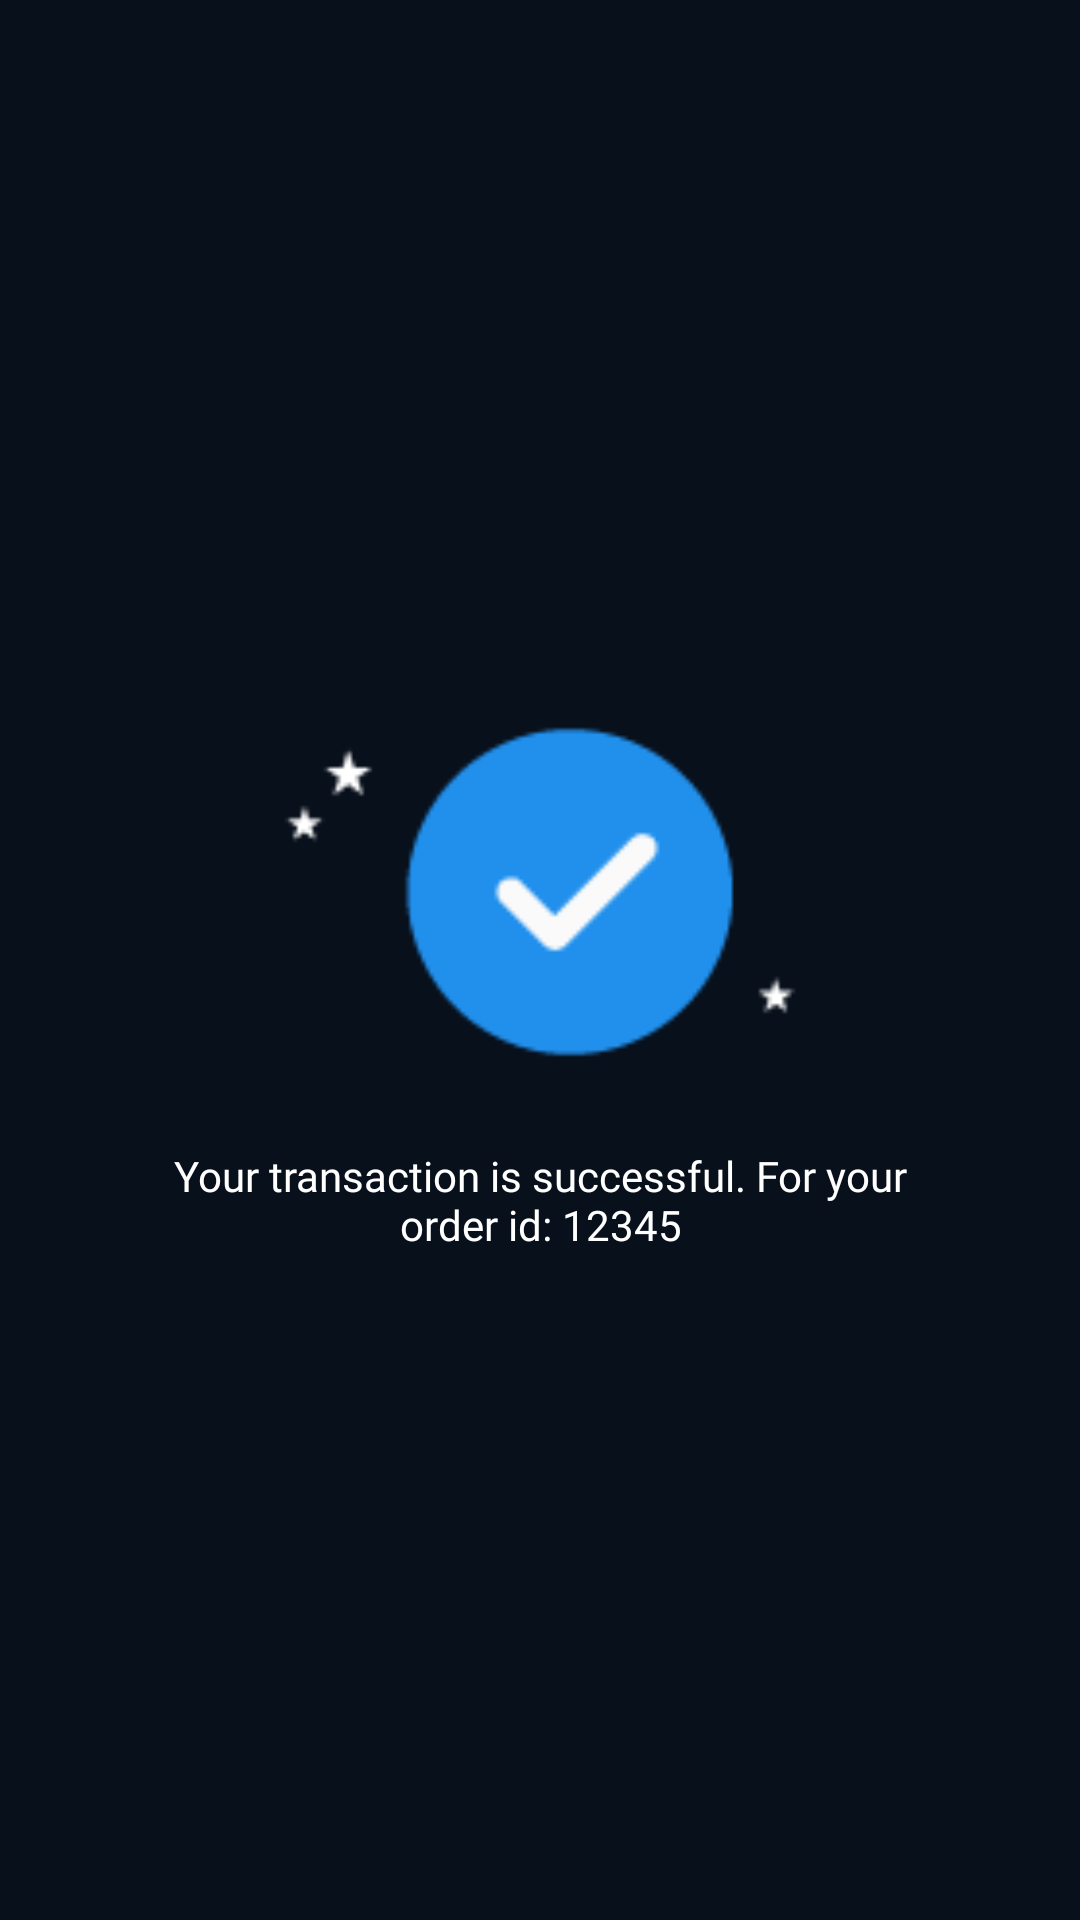

Android layout source for this screen:
<!-- AndroidManifest.xml: application theme Theme.DCP -->
<!-- res/layout/fragment_payment_confirmation_successful.xml -->
<?xml version="1.0" encoding="utf-8"?>
<RelativeLayout xmlns:android="http://schemas.android.com/apk/res/android"
    xmlns:app="http://schemas.android.com/apk/res-auto"
    xmlns:tools="http://schemas.android.com/tools"
    android:layout_width="match_parent"
    android:layout_height="match_parent"
    android:background="@color/green"
    tools:context=".PaymentConfirmationSuccessfulFragment">

    <LinearLayout
        android:layout_width="250dp"
        android:layout_height="wrap_content"
        android:layout_centerInParent="true"
        android:orientation="vertical"
        android:gravity="center">

        <ImageView
            android:layout_width="@dimen/margin_180"
            android:layout_height="@dimen/margin_150"
            android:src="@drawable/success"/>

        <TextView
            android:layout_width="wrap_content"
            android:layout_height="wrap_content"
            android:layout_marginTop="@dimen/margin_10"
            android:textSize="@dimen/text_size14"
            android:textColor="@color/white"
            android:fontFamily="@font/aller"
            android:gravity="center"
            android:maxLines="2"
            android:text="@string/successful_transaction"/>

    </LinearLayout>

</RelativeLayout>
<!-- resources referenced by this layout -->
<resources>
  <color name="green">#08101b</color>
  <color name="white">#FFFFFFFF</color>
  <dimen name="margin_10">10.0dp</dimen>
  <dimen name="margin_150">150.0dp</dimen>
  <dimen name="margin_180">180.0dp</dimen>
  <dimen name="text_size14">14.0sp</dimen>
  <!-- drawable success: png bitmap (drawable, 1748 bytes) -->
  <string name="successful_transaction">Your transaction is successful. For your order id: 12345</string>
  <style name="Theme.DCP" parent="Theme.AppCompat.Light.NoActionBar">
          
          <item name="colorPrimary">@color/red</item>
          <item name="colorPrimaryVariant">@color/purple_700</item>
          <item name="colorOnPrimary">@color/white</item>
          
          <item name="colorSecondary">@color/teal_200</item>
          <item name="colorSecondaryVariant">@color/teal_700</item>
          <item name="colorOnSecondary">@color/black</item>
          
          <item name="android:statusBarColor" tools:targetApi="l">@color/green</item>
          
          
  
      </style>
  <color name="red">#f65366</color>
  <color name="purple_700">#FF3700B3</color>
  <color name="teal_200">#FF03DAC5</color>
  <color name="teal_700">#FF018786</color>
  <color name="black">#FF000000</color>
</resources>
